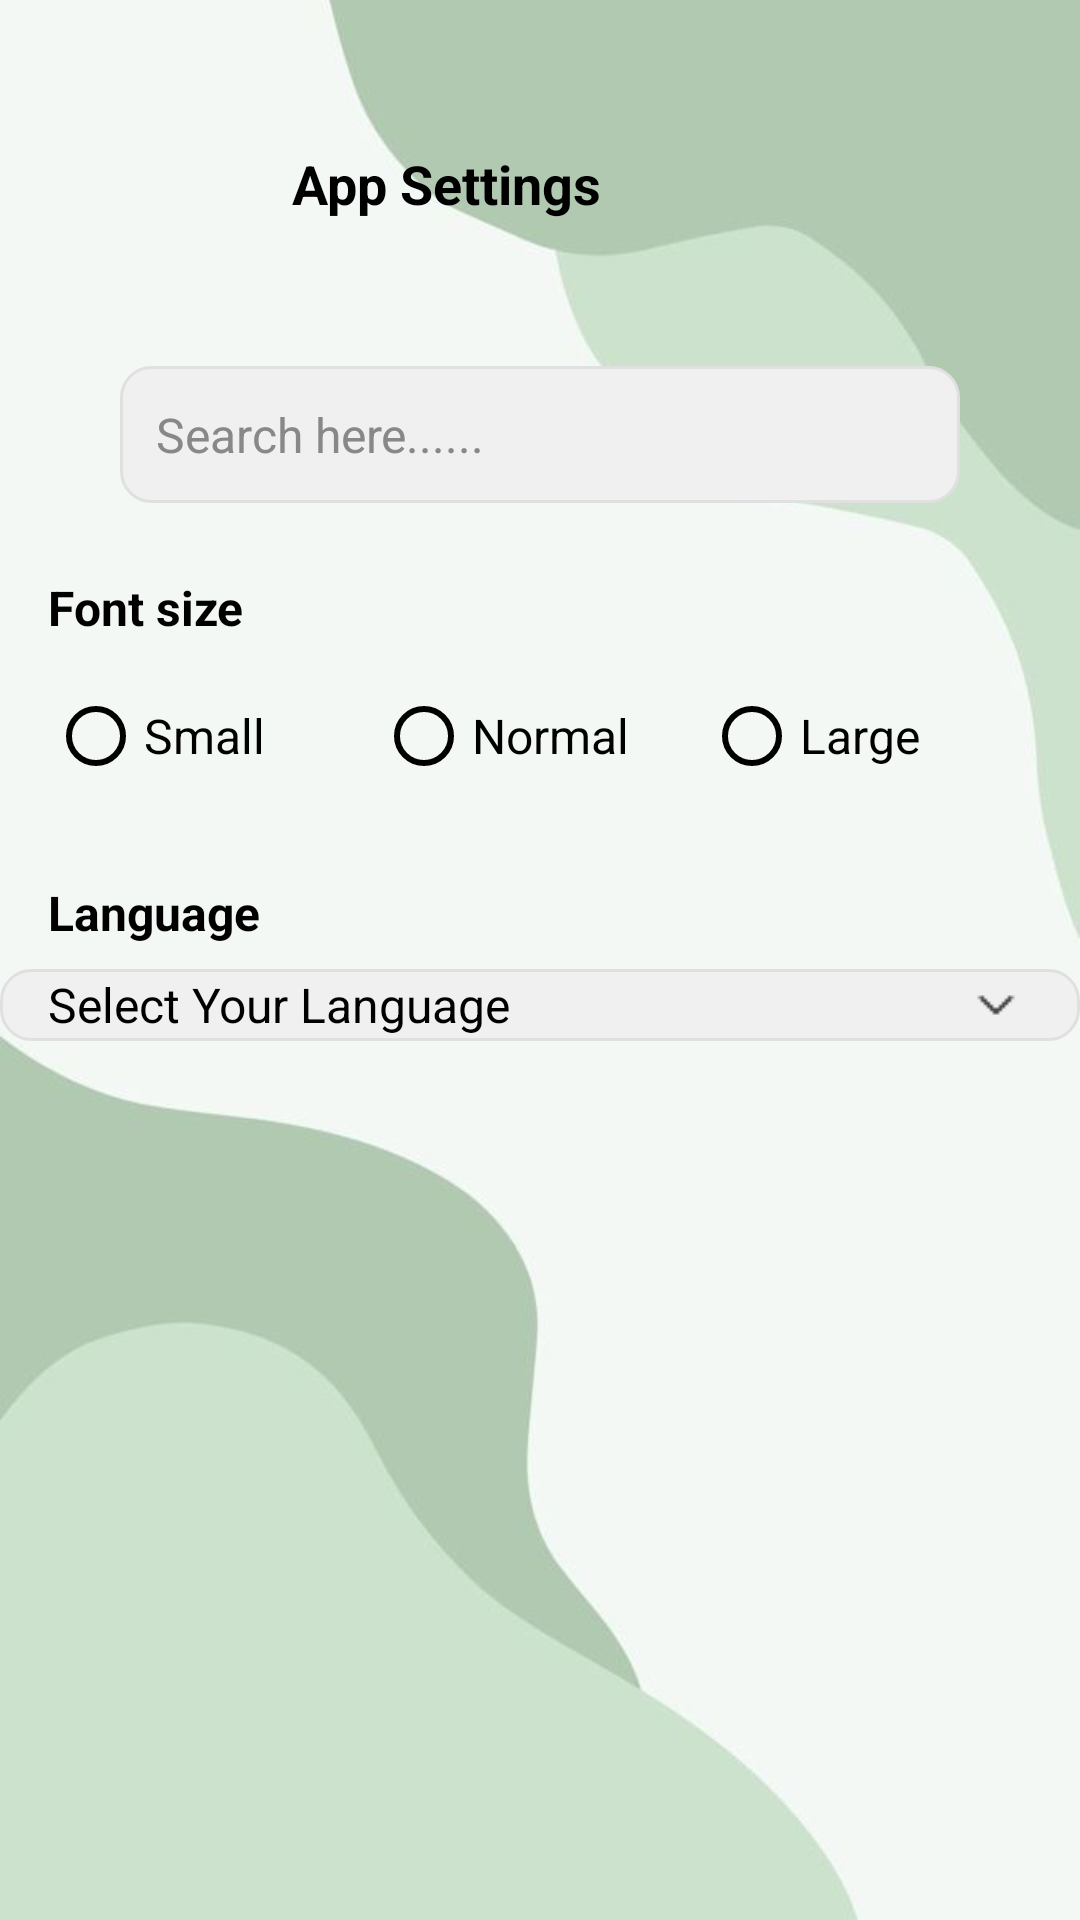

Layout XML and referenced resources for this Android screen:
<!-- AndroidManifest.xml: application theme Theme.YourApp -->
<!-- res/layout/activity_language_font.xml -->
<?xml version="1.0" encoding="utf-8"?>
<androidx.constraintlayout.widget.ConstraintLayout
    xmlns:android="http://schemas.android.com/apk/res/android"
    xmlns:app="http://schemas.android.com/apk/res-auto"
    xmlns:tools="http://schemas.android.com/tools"
    android:layout_width="match_parent"
    android:layout_height="match_parent"
    android:background="#F5F5F5"
    tools:context=".LanguageFontActivity">

    
    <ImageView
        android:id="@+id/backgroundImage"
        android:layout_width="match_parent"
        android:layout_height="match_parent"
        android:contentDescription="Background image"
        android:scaleType="centerCrop"
        android:src="@drawable/p6" />

    
    <androidx.constraintlayout.widget.ConstraintLayout
        android:id="@+id/topBar"
        android:layout_width="0dp"
        android:layout_height="90dp"
        android:layout_marginTop="16dp"
        android:background="@android:color/transparent"
        app:layout_constraintStart_toStartOf="parent"
        app:layout_constraintEnd_toEndOf="parent"
        app:layout_constraintTop_toTopOf="parent">

        <ImageButton
            android:id="@+id/back_button"
            android:layout_width="wrap_content"
            android:layout_height="wrap_content"
            android:layout_marginStart="16dp"
            android:background="?attr/selectableItemBackgroundBorderless"
            android:contentDescription="@string/back_button_description"
            android:src="@drawable/p8"
            app:layout_constraintStart_toStartOf="parent"
            app:layout_constraintTop_toTopOf="parent"
            app:layout_constraintBottom_toBottomOf="parent"
            app:tint="@android:color/black" />

        <ImageView
            android:id="@+id/profilePicture"
            android:layout_width="62dp"
            android:layout_height="63dp"
            android:layout_marginEnd="16dp"
            android:contentDescription="Profile Picture"
            android:scaleType="centerCrop"
            android:src="@drawable/p7"
            app:layout_constraintEnd_toEndOf="parent"
            app:layout_constraintTop_toTopOf="parent"
            app:layout_constraintBottom_toBottomOf="parent" />

        <TextView
            android:id="@+id/appsettingTitle"
            android:layout_width="wrap_content"
            android:layout_height="wrap_content"
            android:text="App Settings"
            android:textColor="@android:color/black"
            android:textSize="18sp"
            android:textStyle="bold"
            app:layout_constraintStart_toEndOf="@id/back_button"
            app:layout_constraintEnd_toStartOf="@id/profilePicture"
            app:layout_constraintTop_toTopOf="parent"
            app:layout_constraintBottom_toBottomOf="parent"
            app:layout_constraintHorizontal_bias="0.5" />
    </androidx.constraintlayout.widget.ConstraintLayout>

    
    <EditText
        android:id="@+id/searchBar"
        android:layout_width="0dp"
        android:layout_height="wrap_content"
        android:layout_marginStart="40dp"
        android:layout_marginEnd="40dp"
        android:layout_marginTop="16dp"
        android:background="@drawable/rounded_edittext_background"
        android:drawablePadding="8dp"
        android:hint="@string/search_hint"
        android:inputType="text"
        android:padding="12dp"
        android:textColor="@android:color/black"
        android:textColorHint="#888888"
        android:textSize="16sp"
        app:layout_constraintStart_toStartOf="parent"
        app:layout_constraintEnd_toEndOf="parent"
        app:layout_constraintTop_toBottomOf="@id/topBar" />

    
    <TextView
        android:id="@+id/fontSizeLabel"
        android:layout_width="wrap_content"
        android:layout_height="wrap_content"
        android:text="Font size"
        android:textSize="16sp"
        android:textStyle="bold"
        android:textColor="@android:color/black"
        android:layout_marginTop="24dp"
        android:layout_marginStart="16dp"
        app:layout_constraintTop_toBottomOf="@id/searchBar"
        app:layout_constraintStart_toStartOf="parent" />

    
    <RadioGroup
        android:id="@+id/fontRadioGroup"
        android:layout_width="0dp"
        android:layout_height="wrap_content"
        android:orientation="horizontal"
        android:layout_marginTop="8dp"
        android:gravity="center"
        android:weightSum="3"
        android:paddingStart="16dp"
        android:paddingEnd="16dp"
        app:layout_constraintTop_toBottomOf="@id/fontSizeLabel"
        app:layout_constraintStart_toStartOf="parent"
        app:layout_constraintEnd_toEndOf="parent">

        <RadioButton
            android:id="@+id/radioSmall"
            android:layout_width="0dp"
            android:layout_height="wrap_content"
            android:layout_weight="1"
            android:text="Small"
            android:textSize="16sp"
            android:textColor="@android:color/black"
            android:buttonTint="@android:color/black" />

        <RadioButton
            android:id="@+id/radioNormal"
            android:layout_width="0dp"
            android:layout_height="wrap_content"
            android:layout_weight="1"
            android:text="Normal"
            android:textSize="16sp"
            android:textColor="@android:color/black"
            android:buttonTint="@android:color/black" />

        <RadioButton
            android:id="@+id/radioLarge"
            android:layout_width="0dp"
            android:layout_height="wrap_content"
            android:layout_weight="1"
            android:text="Large"
            android:textSize="16sp"
            android:textColor="@android:color/black"
            android:buttonTint="@android:color/black" />
    </RadioGroup>

    
    <TextView
        android:id="@+id/languageLabel"
        android:layout_width="wrap_content"
        android:layout_height="wrap_content"
        android:text="Language"
        android:textSize="16sp"
        android:textStyle="bold"
        android:textColor="@android:color/black"
        android:layout_marginTop="24dp"
        android:layout_marginStart="16dp"
        app:layout_constraintTop_toBottomOf="@id/fontRadioGroup"
        app:layout_constraintStart_toStartOf="parent" />

    
    <LinearLayout
        android:id="@+id/languageLayout"
        android:layout_width="0dp"
        android:layout_height="wrap_content"
        android:layout_marginTop="8dp"
        android:orientation="horizontal"
        android:gravity="center_vertical"
        android:paddingStart="16dp"
        android:paddingEnd="16dp"
        android:background="@drawable/rounded_edittext_background"
        app:layout_constraintTop_toBottomOf="@id/languageLabel"
        app:layout_constraintStart_toStartOf="parent"
        app:layout_constraintEnd_toEndOf="parent">

        <TextView
            android:id="@+id/selectLanguageText"
            android:layout_width="0dp"
            android:layout_height="wrap_content"
            android:layout_weight="1"
            android:text="Select Your Language"
            android:textSize="16sp"
            android:textColor="@android:color/black" />

        <ImageView
            android:id="@+id/languageArrow"
            android:layout_width="24dp"
            android:layout_height="24dp"
            android:src="@drawable/icon"
            android:contentDescription="Dropdown" />
    </LinearLayout>

</androidx.constraintlayout.widget.ConstraintLayout>
<!-- resources referenced by this layout -->
<resources>
  <!-- drawable icon: png bitmap (drawable, 163 bytes) -->
  <!-- drawable p6: jpg bitmap (drawable, 11157 bytes) -->
  <!-- drawable rounded_edittext_background (drawable) -->
  <?xml version="1.0" encoding="utf-8"?>
  <shape xmlns:android="http://schemas.android.com/apk/res/android"
      android:shape="rectangle">
      <solid android:color="#F0F0F0" /> <corners android:radius="10dp" />
      <stroke
          android:width="1dp"
          android:color="#E0E0E0" /> </shape>
  <string name="back_button_description">Navigate back</string>
  <string name="search_hint">Search here......</string>
  <style name="Theme.YourApp" parent="Theme.MaterialComponents.DayNight.NoActionBar">
          <item name="colorPrimary">@color/purple_200</item>
          <item name="colorPrimaryVariant">@color/purple_700</item>
          <item name="colorOnPrimary">@color/white</item>
          <item name="colorSecondary">@color/teal_200</item>
          <item name="colorSecondaryVariant">@color/teal_700</item>
          <item name="colorOnSecondary">@color/black</item>
          <item name="android:statusBarColor">?attr/colorPrimaryVariant</item>
      </style>
  <color name="purple_200">#FFBB86FC</color>
  <color name="purple_700">#FF3700B3</color>
  <color name="white">#FFFFFFFF</color>
  <color name="teal_200">#FF03DAC5</color>
  <color name="teal_700">#FF018786</color>
  <color name="black">#FF000000</color>
</resources>
